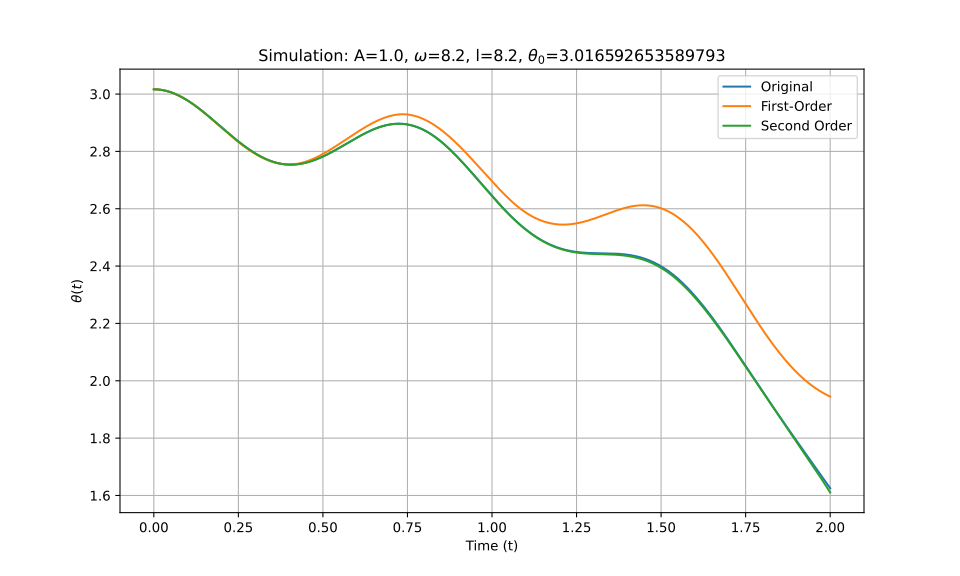

The data file committed next to this chart (first rows):
t_eval, Equation_1, Equation_2, Equation_3
0.0, 3.017, 3.017, 3.017
0.002002, 3.017, 3.017, 3.017
0.004004, 3.017, 3.017, 3.017
0.006006, 3.016, 3.016, 3.016
0.008008, 3.016, 3.016, 3.016
0.01001, 3.016, 3.016, 3.016
0.01201, 3.016, 3.016, 3.016
0.01401, 3.016, 3.016, 3.016
0.01602, 3.016, 3.016, 3.016
0.01802, 3.015, 3.015, 3.015
0.02002, 3.015, 3.015, 3.015
0.02202, 3.015, 3.015, 3.015
0.02402, 3.014, 3.014, 3.014
0.02603, 3.014, 3.014, 3.014
0.02803, 3.013, 3.013, 3.013
0.03003, 3.013, 3.013, 3.013
0.03203, 3.012, 3.012, 3.012
0.03403, 3.012, 3.012, 3.012
0.03604, 3.011, 3.011, 3.011
0.03804, 3.011, 3.011, 3.011
0.04004, 3.01, 3.01, 3.01
0.04204, 3.009, 3.009, 3.009
0.04404, 3.009, 3.009, 3.009
0.04605, 3.008, 3.008, 3.008
0.04805, 3.007, 3.007, 3.007
0.05005, 3.006, 3.006, 3.006
0.05205, 3.006, 3.005, 3.006
0.05405, 3.005, 3.005, 3.005
0.05606, 3.004, 3.004, 3.004
0.05806, 3.003, 3.003, 3.003
0.06006, 3.002, 3.002, 3.002
0.06206, 3.001, 3.001, 3.001
0.06406, 3, 3, 3
0.06607, 2.999, 2.999, 2.999
0.06807, 2.998, 2.998, 2.998
0.07007, 2.997, 2.997, 2.997
0.07207, 2.996, 2.996, 2.996
0.07407, 2.995, 2.994, 2.995
0.07608, 2.993, 2.993, 2.993
0.07808, 2.992, 2.992, 2.992
0.08008, 2.991, 2.991, 2.991
0.08208, 2.99, 2.989, 2.99
0.08408, 2.988, 2.988, 2.988
0.08609, 2.987, 2.987, 2.987
0.08809, 2.986, 2.986, 2.986
0.09009, 2.984, 2.984, 2.984
0.09209, 2.983, 2.983, 2.983
0.09409, 2.982, 2.981, 2.982
0.0961, 2.98, 2.98, 2.98
0.0981, 2.979, 2.978, 2.979
0.1001, 2.977, 2.977, 2.977
0.1021, 2.976, 2.975, 2.976
0.1041, 2.974, 2.974, 2.974
0.1061, 2.973, 2.972, 2.973
0.1081, 2.971, 2.971, 2.971
0.1101, 2.97, 2.969, 2.97
0.1121, 2.968, 2.968, 2.968
0.1141, 2.966, 2.966, 2.966
0.1161, 2.965, 2.964, 2.965
0.1181, 2.963, 2.963, 2.963
... 940 more rows
